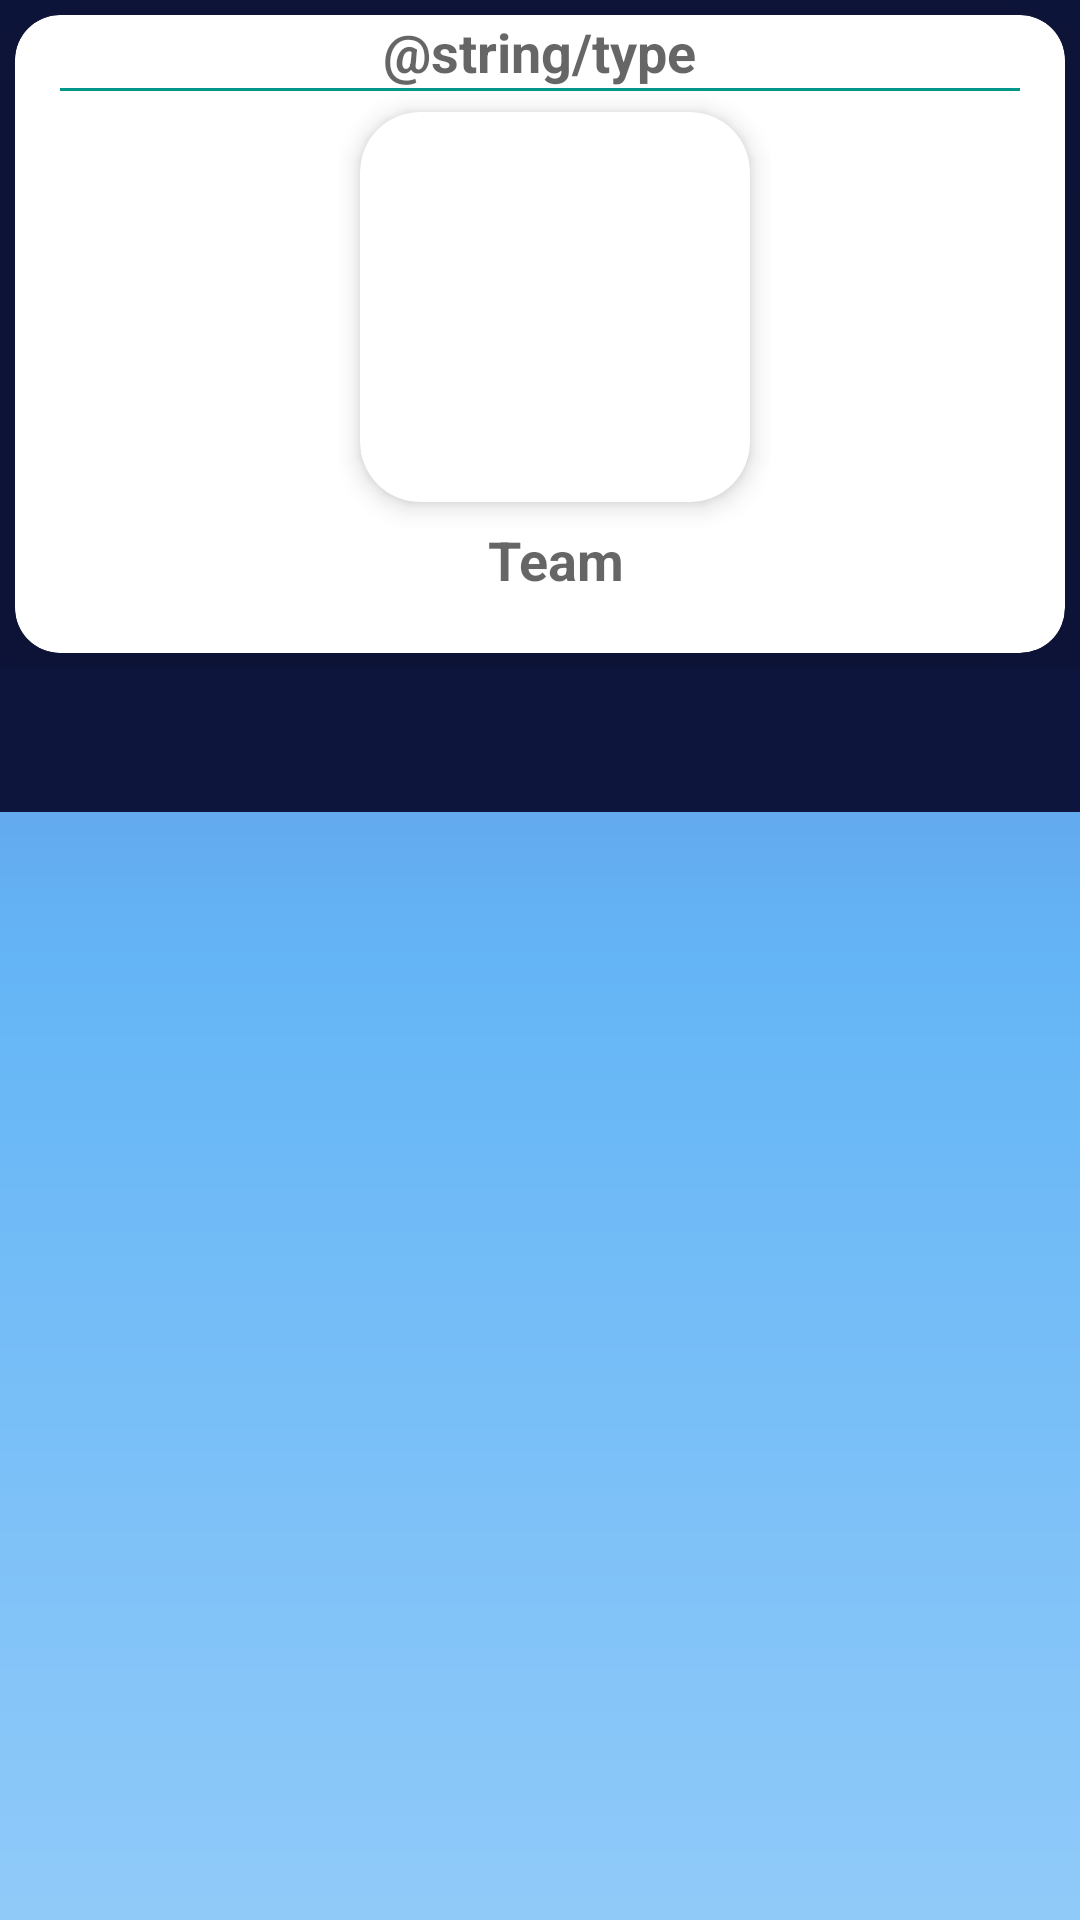

This screen was rendered from an Android layout file. Write that file and the resources it references.
<!-- AndroidManifest.xml: application theme Theme.CricPlanet -->
<!-- res/layout/fragment_team_details_tab_layout.xml -->
<?xml version="1.0" encoding="utf-8"?>
<androidx.constraintlayout.widget.ConstraintLayout xmlns:android="http://schemas.android.com/apk/res/android"
    xmlns:app="http://schemas.android.com/apk/res-auto"
    xmlns:tools="http://schemas.android.com/tools"
    android:id="@+id/details_team_container"
    android:layout_width="match_parent"
    android:layout_height="wrap_content"
    android:orientation="vertical"
    tools:context=".ui.fragment.teamdetails.viewpager.TeamDetailsTabLayoutFragment">

    <LinearLayout
        android:id="@+id/top_info"
        android:layout_width="match_parent"
        android:layout_height="wrap_content"
        android:background="@color/horizontalLine"
        android:backgroundTint="@color/colorPrimary"
        app:layout_constraintTop_toTopOf="parent"
        app:layout_constraintBottom_toTopOf="@id/tab_layout_team_details">

        <androidx.cardview.widget.CardView
            android:id="@+id/card_view"
            android:layout_width="match_parent"
            android:layout_height="wrap_content"
            android:layout_margin="5dp"
            android:clickable="true"
            android:focusable="true"
            app:cardCornerRadius="15dp"
            app:cardElevation="50dp">

            <LinearLayout
                android:layout_width="match_parent"
                android:layout_height="wrap_content"
                android:gravity="center"
                android:orientation="vertical">

                <LinearLayout
                    android:layout_width="match_parent"
                    android:layout_height="wrap_content"
                    android:gravity="center"
                    android:orientation="horizontal">

                    <TextView
                        android:id="@+id/team_type"
                        android:layout_width="wrap_content"
                        android:layout_height="wrap_content"
                        android:hint="@string/type"
                        android:minWidth="2dp"
                        android:textColor="@color/colorOnSecondary"
                        android:textSize="18sp"
                        android:textStyle="bold" />
                </LinearLayout>

                <View
                    android:layout_width="match_parent"
                    android:layout_height="1dp"
                    android:layout_marginHorizontal="15dp"
                    android:background="@color/horizontalLine" />

                <LinearLayout
                    android:id="@+id/team1_layout"
                    android:layout_width="wrap_content"
                    android:layout_height="wrap_content"
                    android:layout_gravity="center"
                    android:layout_marginStart="5dp"
                    android:foregroundGravity="center"
                    android:gravity="center"
                    android:orientation="vertical">


                    <androidx.cardview.widget.CardView
                        android:layout_width="wrap_content"
                        android:layout_height="wrap_content"
                        android:layout_margin="7dp"
                        app:cardCornerRadius="20dp"
                        app:cardElevation="5dp">

                        <ImageView
                            android:id="@+id/team_image"
                            android:layout_width="130dp"
                            android:layout_height="wrap_content"
                            android:layout_gravity="center_horizontal"
                            android:adjustViewBounds="true"
                            android:contentDescription="@string/image_view"
                            android:elevation="20dp"
                            android:maxHeight="150dp"
                            android:minHeight="130dp"
                            tools:src="@tools:sample/backgrounds/scenic" />
                    </androidx.cardview.widget.CardView>

                    <TextView
                        android:id="@+id/team_name"
                        android:layout_width="wrap_content"
                        android:layout_height="wrap_content"
                        android:gravity="center"
                        android:hint="@string/team"
                        android:textSize="18sp"
                        android:textStyle="bold" />

                    <TextView
                        android:id="@+id/team_country"
                        android:layout_width="95dp"
                        android:layout_height="wrap_content"
                        android:gravity="center"
                        android:textSize="14sp"
                        android:textStyle="bold" />
                </LinearLayout>
            </LinearLayout>
        </androidx.cardview.widget.CardView>
    </LinearLayout>

    <com.google.android.material.tabs.TabLayout
        android:id="@+id/tab_layout_team_details"
        android:layout_width="match_parent"
        android:layout_height="wrap_content"
        android:backgroundTint="@color/colorPrimary"
        android:contentDescription="@string/view_pager_card_view"
        app:tabGravity="center"
        app:tabMode="scrollable"
        app:tabSelectedTextColor="@color/cardview_light_background"
        app:tabTextColor="@color/colorPrimaryDark"
        app:layout_constraintTop_toBottomOf="@id/top_info"
        app:layout_constraintBottom_toTopOf="@id/view_pager_2_team_details"
        />

    <androidx.viewpager2.widget.ViewPager2
        android:id="@+id/view_pager_2_team_details"
        android:layout_width="match_parent"
        android:layout_height="0dp"
        app:layout_constraintTop_toBottomOf="@id/tab_layout_team_details" />

</androidx.constraintlayout.widget.ConstraintLayout>
<!-- resources referenced by this layout -->
<resources>
  <color name="colorOnSecondary">#000000</color>
  <color name="colorPrimary">#0E153C</color>
  <color name="colorPrimaryDark">#00688B</color>
  <color name="horizontalLine">#009688</color>
  <string name="image_view">image view</string>
  <string name="team">Team</string>
  <string name="view_pager_card_view">view pager card view</string>
  <style name="Theme.CricPlanet" parent="Theme.MaterialComponents.DayNight.DarkActionBar">
          
          <item name="colorPrimary">@color/colorPrimary</item>
          <item name="colorPrimaryVariant">@color/colorPrimaryVariant</item>
          <item name="colorPrimaryDark">@color/colorPrimaryDark</item>
          <item name="colorAccent">@color/colorAccent</item>
          <item name="colorSecondary">@color/colorSecondary</item>
          <item name="colorSecondaryVariant">@color/colorSecondaryVariant</item>
          <item name="colorOnPrimary">@color/colorOnPrimary</item>
          <item name="colorOnSecondary">@color/colorOnSecondary</item>
          <item name="android:statusBarColor">@color/colorPrimary</item>
          <item name="android:windowBackground">@drawable/gradient_background</item>
          <item name="android:textColorPrimary">@color/colorOnSecondary</item>
      </style>
  <color name="colorPrimaryVariant">#87CEEB</color>
  <color name="colorAccent">#FFA07A</color>
  <color name="colorSecondary">#228B22</color>
  <color name="colorSecondaryVariant">#98FB98</color>
  <color name="colorOnPrimary">#FFFFFF</color>
  <!-- drawable gradient_background (drawable) -->
  <shape xmlns:android="http://schemas.android.com/apk/res/android">
      <gradient
          android:angle="90"
          android:startColor="@color/md_blue_200"
          android:centerColor="@color/md_blue_300"
          android:endColor="@color/md_indigo_400"
          android:type="linear" />
  </shape>
  <color name="md_blue_200">#90CAF9</color>
  <color name="md_blue_300">#64B5F6</color>
  <color name="md_indigo_400">#5C6BC0</color>
</resources>
